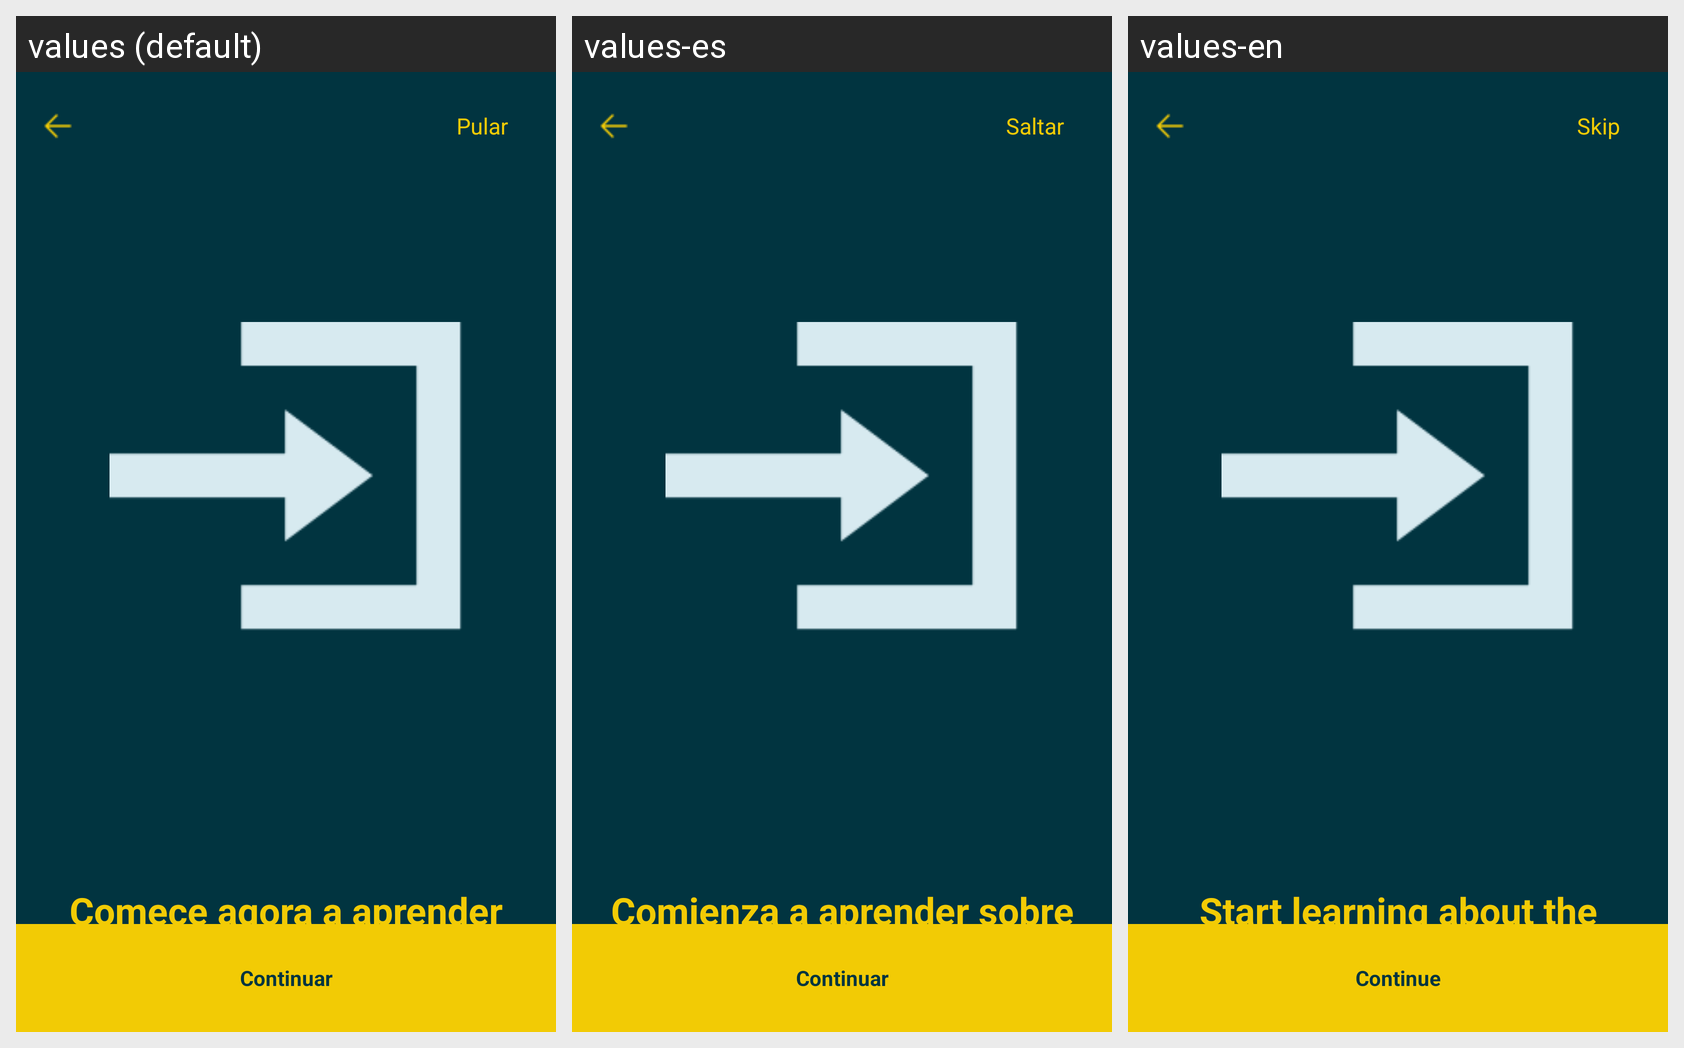

Strings drawn on this Android screen and how each of the app's shown locales translates them:
Android screen res/layout/activity_onboarding3.xml rendered under 3 locales, left to right: values (default), values-es, values-en. Device: Nexus 5 (rendered at 1080×1920; each locale shown at half size, 540×960, under a caption strip naming it); theme Theme.Zup.
Strings drawn on this screen, with the default value and each locale's value (text and hints the layout hard-codes, and strings that could not be matched under every locale, appear in the picture but are not listed):

pular
  values: Pular
  values-es: Saltar
  values-en: Skip

comece_agora_a_aprender_sobre_o_mercado
  values: Comece agora a aprender sobre o mercado
  values-es: Comienza a aprender sobre el mercado ahora.
  values-en: Start learning about the market now.

tire_suas_d_vidas_acesse_as_melhores_not_cias_voltadas_para_quem_est_come_ando_amplie_seu_conhecimento_do_assunto_e_n_o_tenha_mais_d_vidas
  values: Tire suas dúvidas, acesse as melhores notícias voltadas para quem está começando, amplie seu conhecimento do assunto e não tenha mais dúvidas
  values-es: Aclara tus dudas, accede a las mejores noticias dirigidas a quienes están empezando, amplía tu conocimiento del tema y no tengas más dudas.
  values-en: Clear your doubts, access the best news for beginners, expand your knowledge of the subject, and have no more questions.

continuar
  values: Continuar
  values-es: Continuar
  values-en: Continue
